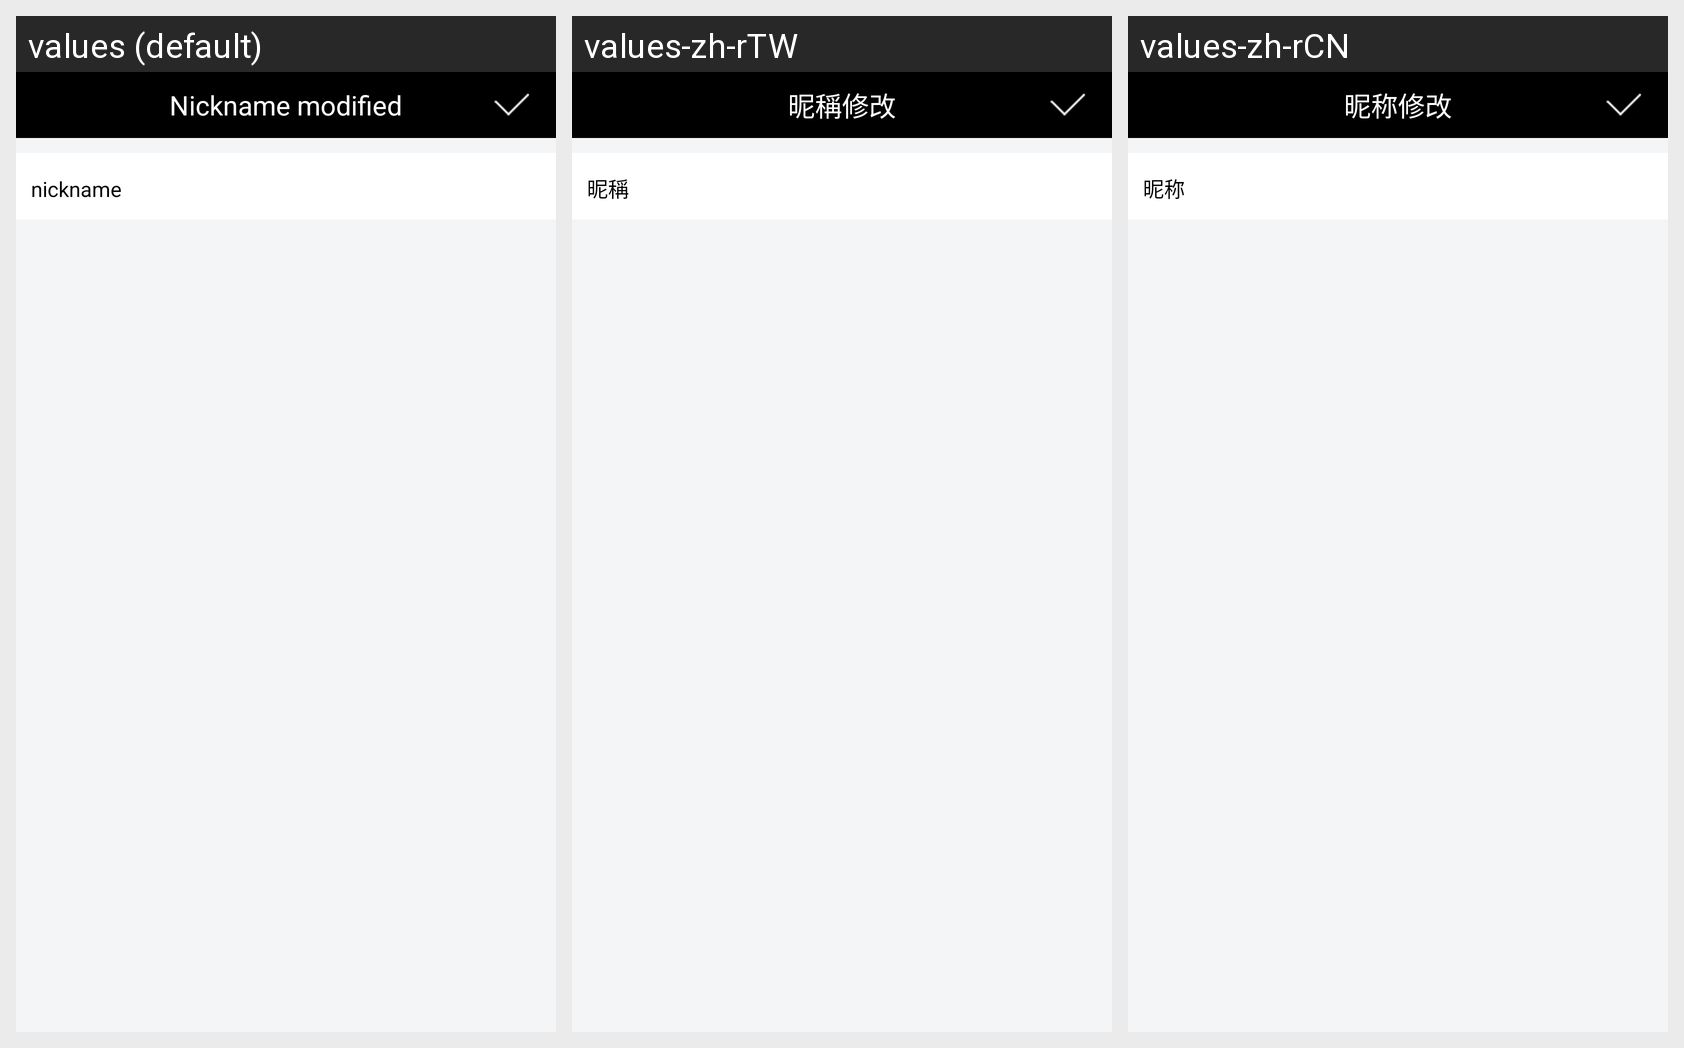

For this localized Android screen grid, give each drawn string resource with its value in every locale shown.
Android screen res/layout/layout_changenickname.xml rendered under 3 locales, left to right: values (default), values-zh-rTW, values-zh-rCN. Device: Nexus 5 (rendered at 1080×1920; each locale shown at half size, 540×960, under a caption strip naming it); theme AppTheme.
Strings drawn on this screen, with the default value and each locale's value (text and hints the layout hard-codes, and strings that could not be matched under every locale, appear in the picture but are not listed):

nickname_xiugai
  values: Nickname modified
  values-zh-rTW: 昵稱修改
  values-zh-rCN: 昵称修改

nickname
  values: nickname
  values-zh-rTW: 昵稱
  values-zh-rCN: 昵称
